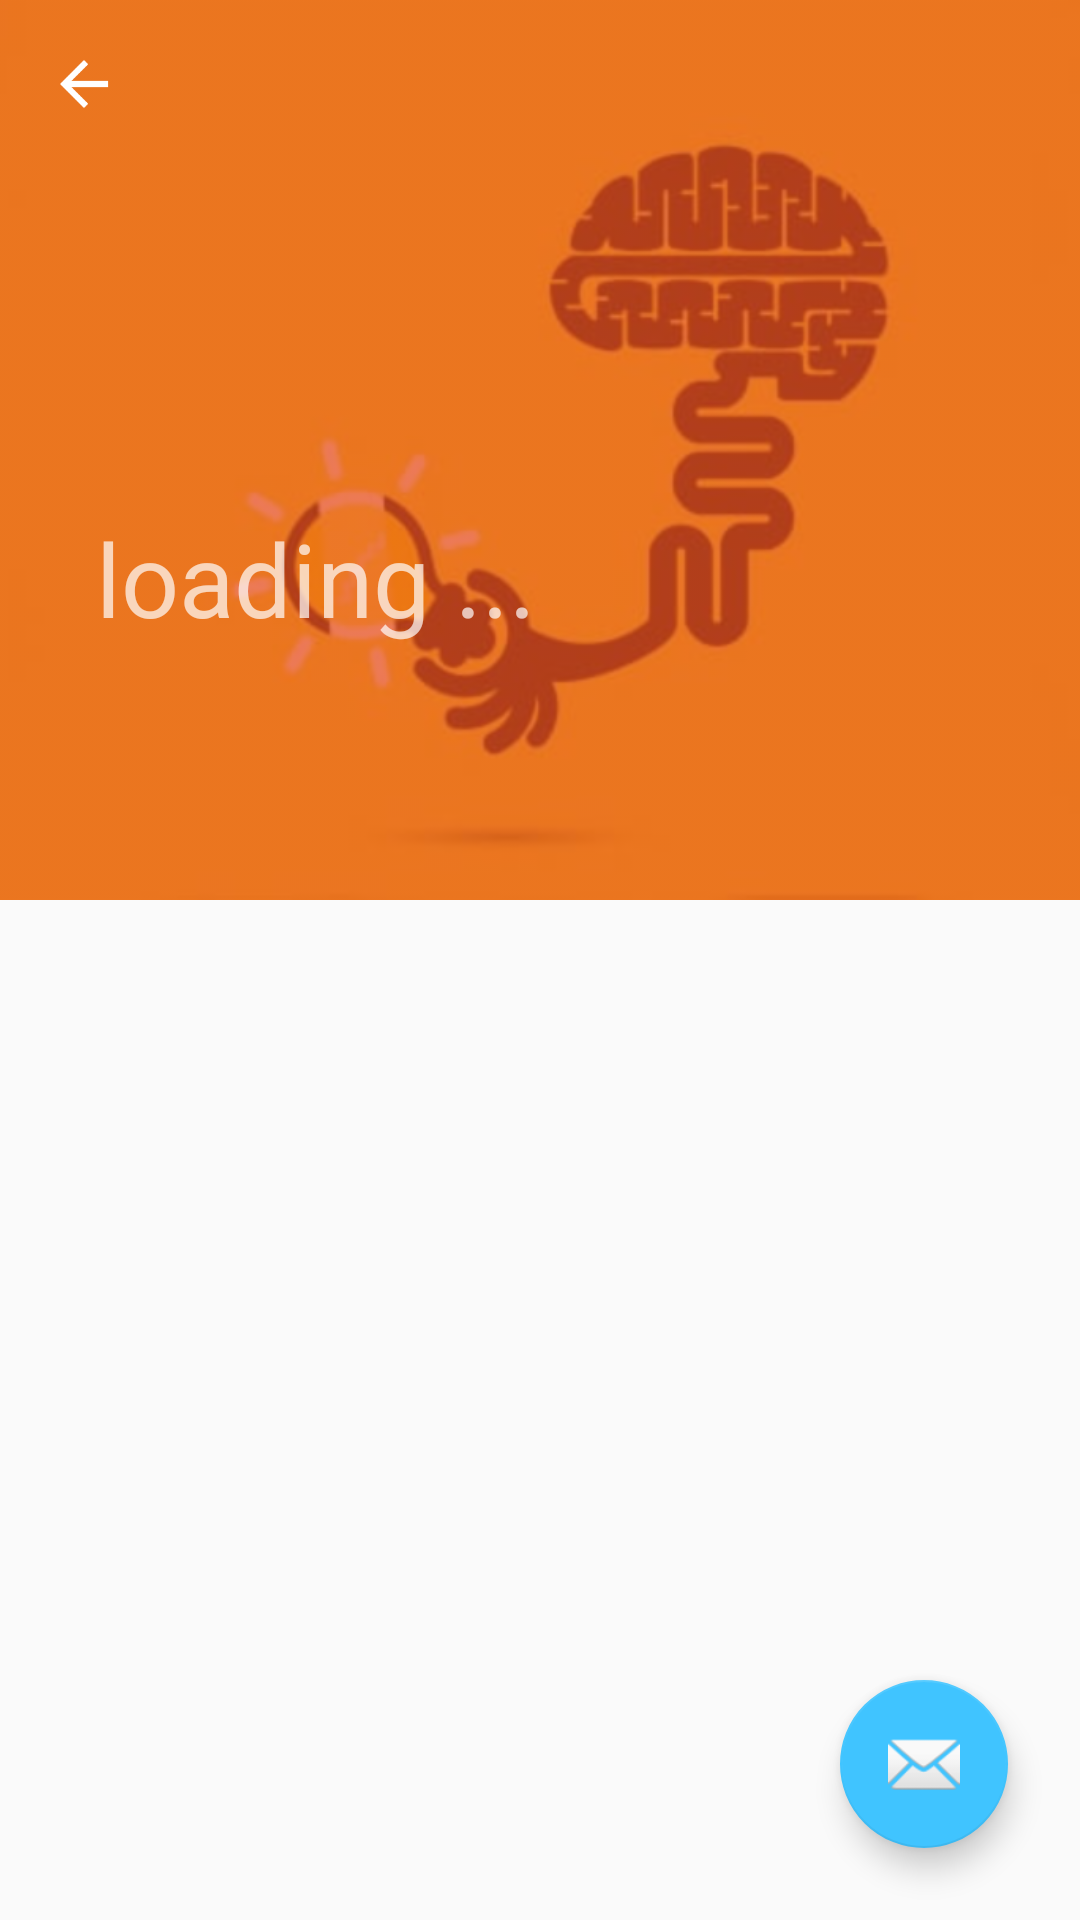

This screen was rendered from an Android layout file. Write that file and the resources it references.
<!-- AndroidManifest.xml: activity theme DetailTheme -->
<!-- res/layout/activity_article_detail.xml -->
<?xml version="1.0" encoding="utf-8"?>
<android.support.design.widget.CoordinatorLayout xmlns:android="http://schemas.android.com/apk/res/android"
    xmlns:app="http://schemas.android.com/apk/res-auto"
    xmlns:tools="http://schemas.android.com/tools"
    android:layout_width="match_parent"
    android:layout_height="match_parent"
    android:fitsSystemWindows="true"
    tools:context=".ui.ArticleDetailActivity">

    <android.support.design.widget.AppBarLayout
        android:id="@+id/appbar"
        android:layout_width="match_parent"
        android:layout_height="wrap_content"
        android:theme="@style/ThemeOverlay.AppCompat.Dark.ActionBar"
        app:elevation="@dimen/app_bar_elevation">

        <android.support.design.widget.CollapsingToolbarLayout
            android:id="@+id/collapsing"
            android:layout_width="match_parent"
            android:layout_height="300dp"
            app:contentScrim="?colorPrimary"
            app:expandedTitleMarginBottom="94dp"
            app:expandedTitleTextAppearance="@style/TextAppearance.AppCompat.Display1"
            app:layout_scrollFlags="scroll|exitUntilCollapsed"
            app:title="loading ...">

            <ImageView
                android:id="@+id/image_iv"
                android:layout_width="fill_parent"
                android:layout_height="match_parent"
                android:contentDescription="@string/background_article_image"
                android:scaleType="centerCrop"
                android:src="@drawable/loading"
                android:tint="#BBE64A19" />

            <android.support.v7.widget.Toolbar
                android:id="@+id/toolbar"
                style="@style/ToolBarWithNavigationBack"
                android:layout_width="match_parent"
                android:layout_height="?attr/actionBarSize"
                android:background="@null"
                app:layout_collapseMode="pin" />
        </android.support.design.widget.CollapsingToolbarLayout>
    </android.support.design.widget.AppBarLayout>

    <android.support.v4.view.ViewPager
        android:id="@+id/pager"
        android:layout_width="match_parent"
        android:layout_height="match_parent"
        app:behavior_overlapTop="78dp"
        app:layout_behavior="@string/appbar_scrolling_view_behavior" />

    <android.support.design.widget.FloatingActionButton
        android:id="@+id/share_fab"
        android:layout_width="wrap_content"
        android:layout_height="wrap_content"
        android:layout_gravity="bottom|end"
        android:layout_margin="@dimen/fab_margin"
        android:src="@drawable/ic_share"
        app:elevation="@dimen/fab_elevation"
        app:srcCompat="@android:drawable/ic_dialog_email" />

</android.support.design.widget.CoordinatorLayout>
<!-- resources referenced by this layout -->
<resources>
  <dimen name="app_bar_elevation">4dp</dimen>
  <dimen name="fab_elevation">6dp</dimen>
  <dimen name="fab_margin">24dp</dimen>
  <!-- drawable loading: png bitmap (drawable-hdpi, 56351 bytes) -->
  <string name="background_article_image">background article image</string>
  <style name="ToolBarWithNavigationBack">
          <item name="navigationIcon">@drawable/abc_ic_ab_back_material</item>
      </style>
  <style name="DetailTheme" parent="Theme.AppCompat.Light.NoActionBar">
          <item name="colorPrimary">@color/colorPrimary</item>
          <item name="colorPrimaryDark">@color/colorPrimaryDark</item>
          <item name="colorAccent">@color/colorAccent</item>
      </style>
  <color name="colorPrimary">#FF5722</color>
  <color name="colorPrimaryDark">#E64A19</color>
  <color name="colorAccent">#40C4FF</color>
</resources>
